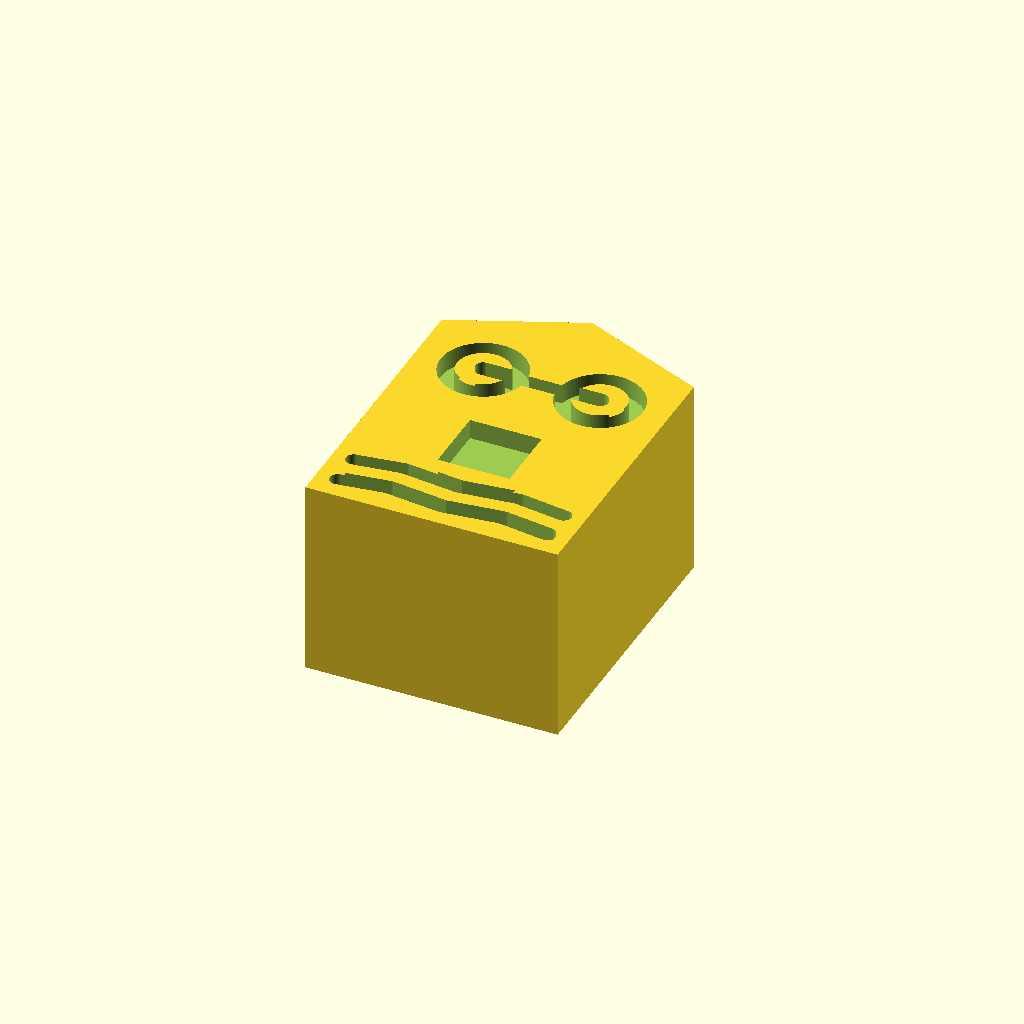
Cell 1 — every parameter at its default value.
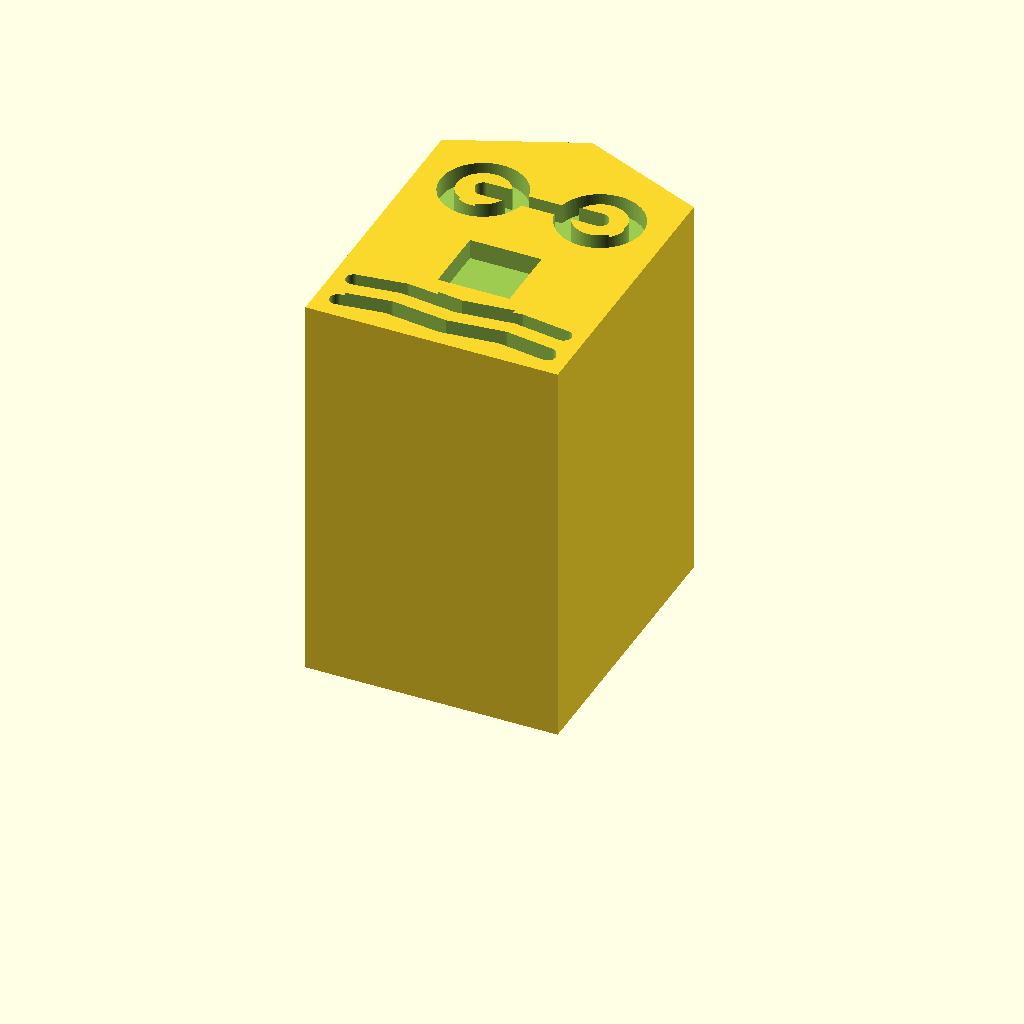
Cell 2: the same model with depth = 30.
All cells are drawn from one camera (rotation 55°, 0°, 25°, orthographic, colour scheme Cornfield), so only the parameter changes between them.
Source of the model, Tech_AI_Digital/02_Source_Files/08_Submarine_Cable_Landing_Station.scad:
// Building miniatures — Tech, AI & Digital
// Units: millimetres. X = width; Y = facade height; Z = depth.
// Print flat on the back at Z=0. Front Z=15; recesses are 1.5 mm deep.
$fn=96;
depth=15;
recess=1.5;
module rect(x,y,w,h) { translate([x,y]) square([w,h]); }
module disc(x,y,r) { translate([x,y]) circle(r=r); }
module rr(x,y,w,h,r=1) { hull() for(a=[x+r,x+w-r],b=[y+r,y+h-r]) disc(a,b,r); }
module stroke(a,b,w=1.4) { hull() {disc(a[0],a[1],w/2);disc(b[0],b[1],w/2);} }
module ring(x,y,r,w=1.4) { difference(){disc(x,y,r);disc(x,y,r-w);} }
module framed(x,y,w,h,t=1.4) { difference(){rect(x,y,w,h);rect(x+t,y+t,w-2*t,h-2*t);} }
module arrow(a,b,w=1.5) { v=b-a; u=v/norm(v); n=[-u[1],u[0]]; tip=b; neck=b-u*2.8; stroke(a,neck,w); polygon([tip,neck+n*1.9,neck-n*1.9]); }
module building(){difference(){linear_extrude(height=depth) silhouette();translate([0,0,depth-recess]) linear_extrude(height=recess+0.2) details();}}
building();

module silhouette(){polygon([[0,0],[19,0],[19,22],[9.5,26],[0,22]]);}
module details(){
 rect(6.8,6.8,5.4,5.2);
 for(x=[5.1,13.9]) ring(x,17.8,3.2,1.2);
 stroke([5.1,17.8],[13.9,17.8],1.2);
 for(y=[1.8,4.4]){stroke([1.6,y],[5.2,y+0.5],1.2);stroke([5.2,y+0.5],[9.5,y],1.2);stroke([9.5,y],[13.8,y+0.5],1.2);stroke([13.8,y+0.5],[17.4,y],1.2);}
}
Customizer parameters (derived from the source; name, type, default, range or options):
depth: number, default 15
recess: number, default 1.5
